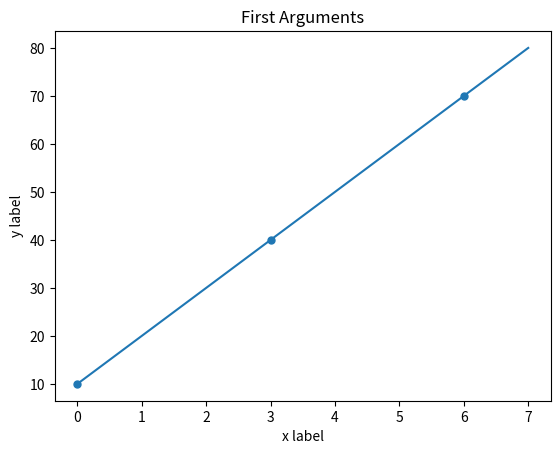

Recreate this plot in Python.
import matplotlib.pyplot as plt
# dashes :
# plt.plot([10,20,30,40], dashes=[10,20])

# linestyle :
# plt.plot([10,20,30,40], linestyle="-.")

# marker :
# plt.plot([10,20,30,40], marker="+", color="green")
# plt.plot([10,20,30,40], marker="+", markeredgecolor="green", markeredgewidth=20)
# plt.plot([10,20,30,40], marker="+", markeredgecolor="green", markersize=20)
# plt.plot([10,20,30,40], marker=".", markersize=20, markerfacecolor="red")
plt.plot([10,20,30,40,50,60,70,80], marker=".", markevery=3, markersize=10)

plt.xlabel("x label")
plt.ylabel("y label")
plt.title("First Arguments")
plt.show()